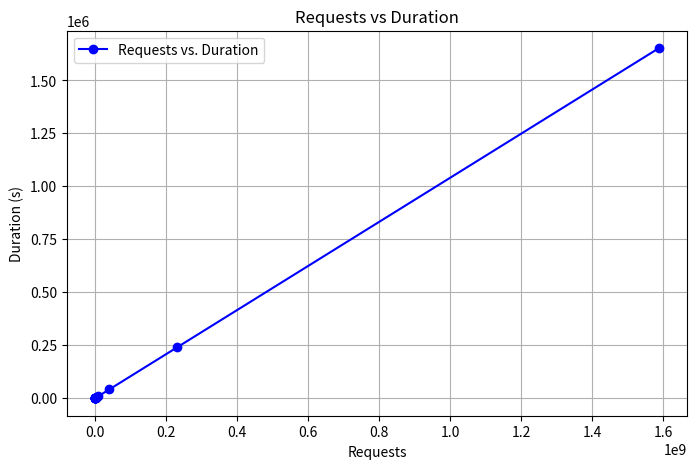

Write the Python code that produced this figure.
#!/usr/bin/env python3

import matplotlib.pyplot as plt

def main():
    # Replace commas with dots in your data where needed and ensure numbers are floats.
    # Here’s the data from your table (converted to floating-point with dots):
    requests = [
        159, 264, 462, 854, 1678, 3526, 7981, 19601, 52664,
        156194.3162, 516454.1231, 1924575.371, 8180284.652,
        40183268.36, 231446055.5, 1.588161859e9
    ]
    durations = [
        0.73703742, 0.399532318, 0.448467731, 0.780230284, 1.438035488,
        2.593583584, 7.023740292, 17.60385537, 60.15636849,
        162.4618598, 537.1776602, 2001.801997, 8508.53149,
        41795.68546, 240733.1939, 1651889.362
    ]

    # Create the figure and axis
    fig, ax = plt.subplots(figsize=(8, 5))

    # Plot as line with markers
    ax.plot(requests, durations, marker='o', linestyle='-', color='blue', label='Requests vs. Duration')

    # Label axes
    ax.set_xlabel("Requests")
    ax.set_ylabel("Duration (s)")
    ax.set_title("Requests vs Duration")

    # Optional: if data spans wide ranges, you might use a log scale
    # ax.set_xscale('log')
    # ax.set_yscale('log')

    ax.grid(True)
    ax.legend()

    # Save as PNG
    plt.savefig("requests_vs_duration.png", dpi=150, bbox_inches='tight')
    print("Chart saved to 'requests_vs_duration.png'.")

    # Show plot interactively (uncomment if you want a pop-up window)
    # plt.show()

if __name__ == "__main__":
    main()
